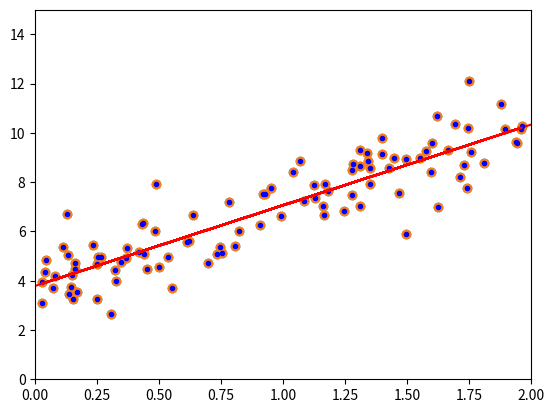

Python code for this plot:
# %% [markdown]
# # Bài tập thực hành tuần 2
# ## Bài tập 1:
# * Thực hành trên Python tính phương trình hồi quy đơn (trang 114 - 117 sách Hands-on Machine Learning with Scikit-Learn, Keras & TensorFlow, 2nd Edition).

# ### 1.Tạo một cái data-set như hình ![Data Set](data_set.jpg)
# * Import numpy module
import numpy as np

# %% [markdown]
# * Theo mối tương quan với công thức Linear Regression là: y = $\theta_0$ + $\theta_1$$x1$ + $\epsilon$ 
# thì ta có thể tạo một biểu đồ với Intercept($\theta_0$) = 4 và Coefficients($\theta_1$) = 3
X = 2 * np.random.rand(100,1) 
y = 4 + 3 * X +np.random.randn(100,1)
# %% [markdown]
# ### 2. Plot đồ thị
import matplotlib.pyplot as plt
plt.scatter(X, y)
plt.show()

# %% [markdown]
# ### 3. Tính $\hat{\theta}$ dựa trên công thức Normal Equation: $\hat{\theta}$ = ($X^T$ X)$^-$$^1$ $X^T$ y

# %%
X_b = np.concatenate((np.ones((100,1)),X), axis=1) # add x0 = 1 to each instance
# X_b = np.c_[np.ones((100, 1)), X]

# %%
theta_best = np.linalg.inv(X_b.T.dot(X_b)).dot(X_b.T).dot(y)
theta0 = theta_best[0][0]
theta1 = theta_best[1][0]
print('Intercept (Theta0) = ', theta0)
print('Coeficients (Theta1) = ', theta1)

# %% [markdown]
# ### 4. Sử dụng $\hat{\theta}$ để dự đoán kết quả mới
# * Code trong sách
X_new = np.array([[0], [2]])
X_new_b = np.c_[np.ones((2, 1)), X_new] # add x0 = 1 to each instance
y_predict = X_new_b.dot(theta_best)
y_predict
plt.plot(X_new, y_predict, "r-")
plt.plot(X, y, "b.")
plt.axis([0, 2, 0, 15])
plt.show()

# %% [markdown]
# * Code tự viết: Áp dụng công thức y = $\theta_0$ + $\theta_1$$x1$ + $\epsilon$ và plot đồ thị.
plt.plot(X, theta0 + theta1*X, color='red')
# plt.plot(X, y, "b.")
plt.scatter(X, y)
plt.axis([0, 2, 0, 15])
plt.show()

